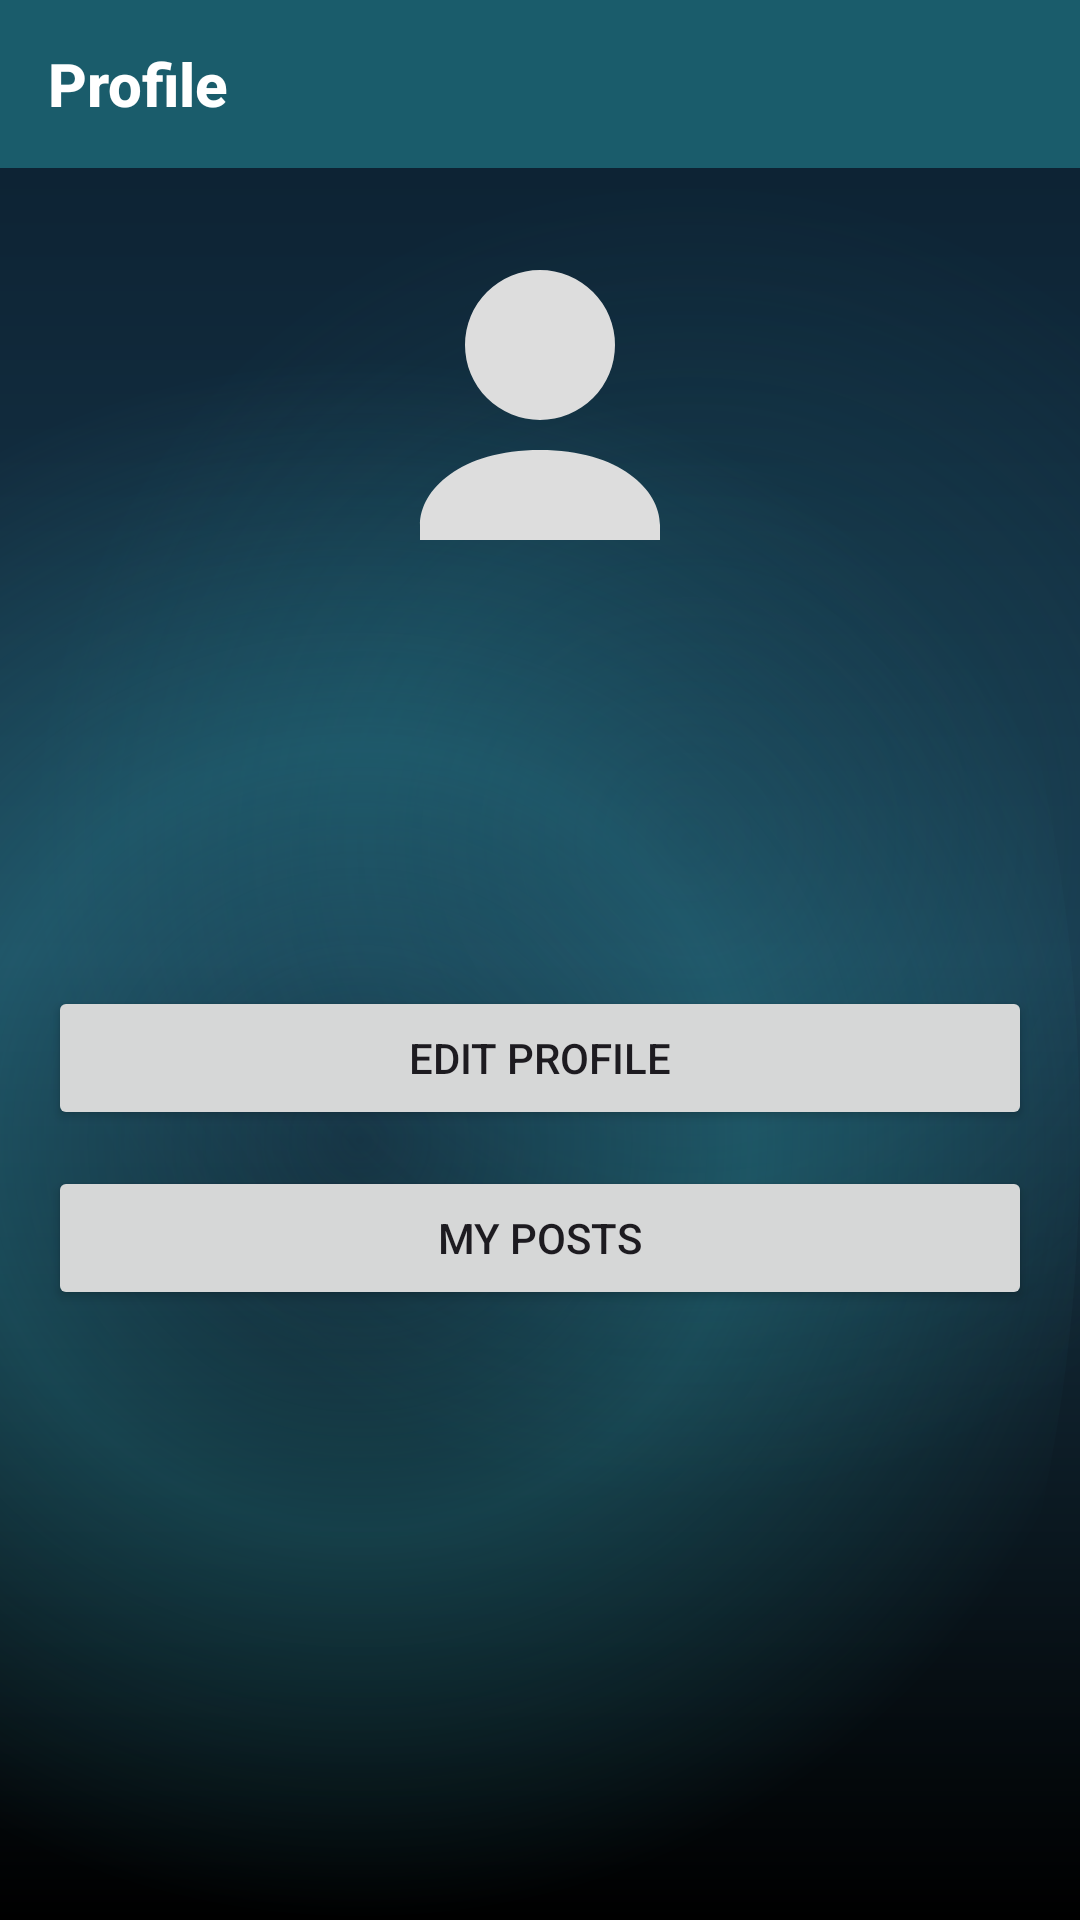

Produce the Android XML layout that renders to this screen, including the resource entries it uses.
<!-- AndroidManifest.xml: application theme Theme.MANAVOORIMUCHHATLU -->
<!-- res/layout/activity_profile.xml -->
<?xml version="1.0" encoding="utf-8"?>
<androidx.drawerlayout.widget.DrawerLayout xmlns:android="http://schemas.android.com/apk/res/android"
    xmlns:app="http://schemas.android.com/apk/res-auto"
    xmlns:tools="http://schemas.android.com/tools"
    android:id="@+id/drawerLayout"
    android:layout_width="match_parent"
    android:layout_height="match_parent"
    tools:context=".activities.ProfileActivity">

    
    <ScrollView
        android:layout_width="match_parent"
        android:layout_height="match_parent">

        <LinearLayout
            android:layout_width="match_parent"
            android:layout_height="wrap_content"
            android:orientation="vertical">

        <LinearLayout
            android:id="@+id/headerBar"
            android:layout_width="match_parent"
            android:layout_height="56dp"
            android:background="@drawable/home_header_background"
            android:orientation="horizontal"
            android:gravity="center_vertical"
            android:paddingStart="16dp"
            android:paddingEnd="16dp">

            <TextView
                android:layout_width="0dp"
                android:layout_height="wrap_content"
                android:layout_weight="1"
                android:text="@string/title_profile"
                android:textColor="@color/white"
                android:textSize="20sp"
                android:textStyle="bold"
                android:fontFamily="sans-serif-medium" />

            <ImageButton
                android:id="@+id/buttonMenu"
                android:layout_width="40dp"
                android:layout_height="40dp"
                android:layout_marginStart="12dp"
                android:background="?attr/selectableItemBackgroundBorderless"
                android:src="@drawable/ic_menu_hamburger"
                android:contentDescription="Menu"
                android:tint="@color/white" />

        </LinearLayout>

        <LinearLayout
            android:layout_width="match_parent"
            android:layout_height="wrap_content"
            android:gravity="center_horizontal"
            android:orientation="vertical"
            android:padding="24dp">

            <ImageView
                android:id="@+id/imageProfile"
                android:layout_width="120dp"
                android:layout_height="120dp"
                android:scaleType="centerCrop"
                android:src="@drawable/ic_person_placeholder" />

            <TextView
                android:id="@+id/textName"
                android:layout_width="wrap_content"
                android:layout_height="wrap_content"
                android:layout_marginTop="16dp"
                android:textAppearance="?attr/textAppearanceTitleLarge" />

            <TextView
                android:id="@+id/textLocation"
                android:layout_width="wrap_content"
                android:layout_height="wrap_content"
                android:textAppearance="?attr/textAppearanceBodyMedium"
                android:textColor="@android:color/darker_gray" />

            <TextView
                android:id="@+id/textStats"
                android:layout_width="wrap_content"
                android:layout_height="wrap_content"
                android:layout_marginTop="8dp"
                android:textAppearance="?attr/textAppearanceBodySmall" />
        </LinearLayout>

        <LinearLayout
            android:layout_width="match_parent"
            android:layout_height="wrap_content"
            android:orientation="vertical"
            android:padding="16dp">

            <Button
                android:id="@+id/buttonEditProfile"
                android:layout_width="match_parent"
                android:layout_height="wrap_content"
                android:text="@string/action_edit_profile" />

            <Button
                android:id="@+id/buttonMyPosts"
                android:layout_width="match_parent"
                android:layout_height="wrap_content"
                android:layout_marginTop="12dp"
                android:text="@string/action_my_posts" />

        </LinearLayout>

        </LinearLayout>

    </ScrollView>

    
    <com.google.android.material.navigation.NavigationView
        android:id="@+id/navigationView"
        android:layout_width="280dp"
        android:layout_height="match_parent"
        android:layout_gravity="end"
        android:background="@color/home_card_white"
        app:headerLayout="@layout/nav_header_profile"
        app:menu="@menu/menu_profile_drawer" />

</androidx.drawerlayout.widget.DrawerLayout>
<!-- res/layout/nav_header_profile.xml (included above) -->
<?xml version="1.0" encoding="utf-8"?>
<LinearLayout xmlns:android="http://schemas.android.com/apk/res/android"
    xmlns:app="http://schemas.android.com/apk/res-auto"
    android:layout_width="match_parent"
    android:layout_height="160dp"
    android:orientation="vertical"
    android:gravity="bottom"
    android:padding="16dp"
    android:background="@drawable/home_header_background">

    <ImageView
        android:id="@+id/imageHeaderProfile"
        android:layout_width="64dp"
        android:layout_height="64dp"
        android:scaleType="centerCrop"
        android:src="@drawable/ic_person_placeholder"
        android:layout_marginBottom="8dp" />

    <TextView
        android:id="@+id/textHeaderName"
        android:layout_width="wrap_content"
        android:layout_height="wrap_content"
        android:textColor="@color/white"
        android:textSize="18sp"
        android:textStyle="bold"
        android:fontFamily="sans-serif-medium" />

    <TextView
        android:id="@+id/textHeaderEmail"
        android:layout_width="wrap_content"
        android:layout_height="wrap_content"
        android:textColor="@color/white"
        android:textSize="14sp"
        android:alpha="0.8" />

</LinearLayout>
<!-- resources referenced by this layout -->
<resources>
  <color name="home_card_white">#FFFFFF</color>
  <color name="white">#FFFFFFFF</color>
  <!-- drawable home_header_background (drawable) -->
  <?xml version="1.0" encoding="utf-8"?>
  <shape xmlns:android="http://schemas.android.com/apk/res/android"
      android:shape="rectangle">
      <solid android:color="@color/home_header_teal" />
  </shape>
  <!-- drawable ic_person_placeholder (drawable) -->
  <?xml version="1.0" encoding="utf-8"?>
  <vector xmlns:android="http://schemas.android.com/apk/res/android"
      android:width="96dp"
      android:height="96dp"
      android:viewportWidth="24"
      android:viewportHeight="24">
      <path
          android:fillColor="#DDDDDD"
          android:pathData="M12,2a5,5 0,1 1,-5 5,5 5,0 0,1 5,-5zM12,14c-5.33,0 -8,2.67 -8,5v1h16v-1c0,-2.33 -2.67,-5 -8,-5z" />
  </vector>
  <string name="action_edit_profile">Edit Profile</string>
  <string name="action_my_posts">My Posts</string>
  <string name="title_profile">Profile</string>
  <style name="Theme.MANAVOORIMUCHHATLU" parent="Base.Theme.MANAVOORIMUCHHATLU" />
  <color name="home_header_teal">#1A5C6B</color>
  <color name="md_theme_light_primary">#7665FF</color>
  <color name="md_theme_light_onPrimary">#FFFFFFFF</color>
  <color name="md_theme_light_primaryContainer">#3F2CC4</color>
  <color name="md_theme_light_secondary">#FF6FAF</color>
  <color name="md_theme_light_onSecondary">#FFFFFFFF</color>
  <color name="md_theme_light_surface">#161028</color>
  <color name="md_theme_light_onSurface">#F8F6FF</color>
  <color name="md_theme_light_surfaceVariant">#251C3D</color>
  <color name="md_theme_light_onSurfaceVariant">#D9D0FF</color>
  <color name="md_theme_light_outline">#5E4FA8</color>
  <style name="Widget.Muchhatlu.Toolbar" parent="Widget.Material3.Toolbar">
          <item name="android:background">@android:color/transparent</item>
          <item name="android:backgroundTint">@android:color/transparent</item>
          <item name="titleTextColor">@color/md_theme_light_onSurface</item>
          <item name="subtitleTextColor">@color/splash_text_secondary</item>
          <item name="android:elevation">0dp</item>
          <item name="titleCentered">true</item>
      </style>
  <style name="Widget.Muchhatlu.CardView" parent="Widget.Material3.CardView.Outlined">
          <item name="cardBackgroundColor">@color/splash_card_bg</item>
          <item name="strokeColor">@color/splash_outline</item>
          <item name="strokeWidth">1dp</item>
          <item name="shapeAppearance">@style/ShapeAppearance.Muchhatlu.Medium</item>
      </style>
  <style name="Widget.Muchhatlu.Fab" parent="Widget.MaterialComponents.FloatingActionButton">
          <item name="backgroundTint">@color/md_theme_light_secondary</item>
          <item name="android:tint">@color/md_theme_light_onSecondary</item>
          <item name="shapeAppearanceLargeComponent">@style/ShapeAppearance.Muchhatlu.Pill</item>
      </style>
  <style name="Widget.Muchhatlu.Progress" parent="Widget.Material3.CircularProgressIndicator">
          <item name="indicatorColor">@color/md_theme_light_secondary</item>
          <item name="trackColor">@color/splash_text_secondary</item>
      </style>
  <color name="splash_gradient_start">#0A1E2E</color>
  <color name="splash_gradient_center">#1A3A4E</color>
  <color name="splash_gradient_end">#000000</color>
  <color name="splash_glow">#331A5C6B</color>
  <color name="splash_glow_strong">#4D2D9AA8</color>
  <color name="splash_text_secondary">#B3FFFFFF</color>
  <style name="ShapeAppearance.Muchhatlu.Pill" parent="">
          <item name="cornerFamily">rounded</item>
          <item name="cornerSize">50%</item>
      </style>
  <color name="splash_card_bg">#33FFFFFF</color>
  <color name="splash_outline">#40FFFFFF</color>
  <style name="ShapeAppearance.Muchhatlu.Medium" parent="ShapeAppearance.Material3.MediumComponent">
          <item name="cornerFamily">rounded</item>
          <item name="cornerSize">20dp</item>
      </style>
</resources>
